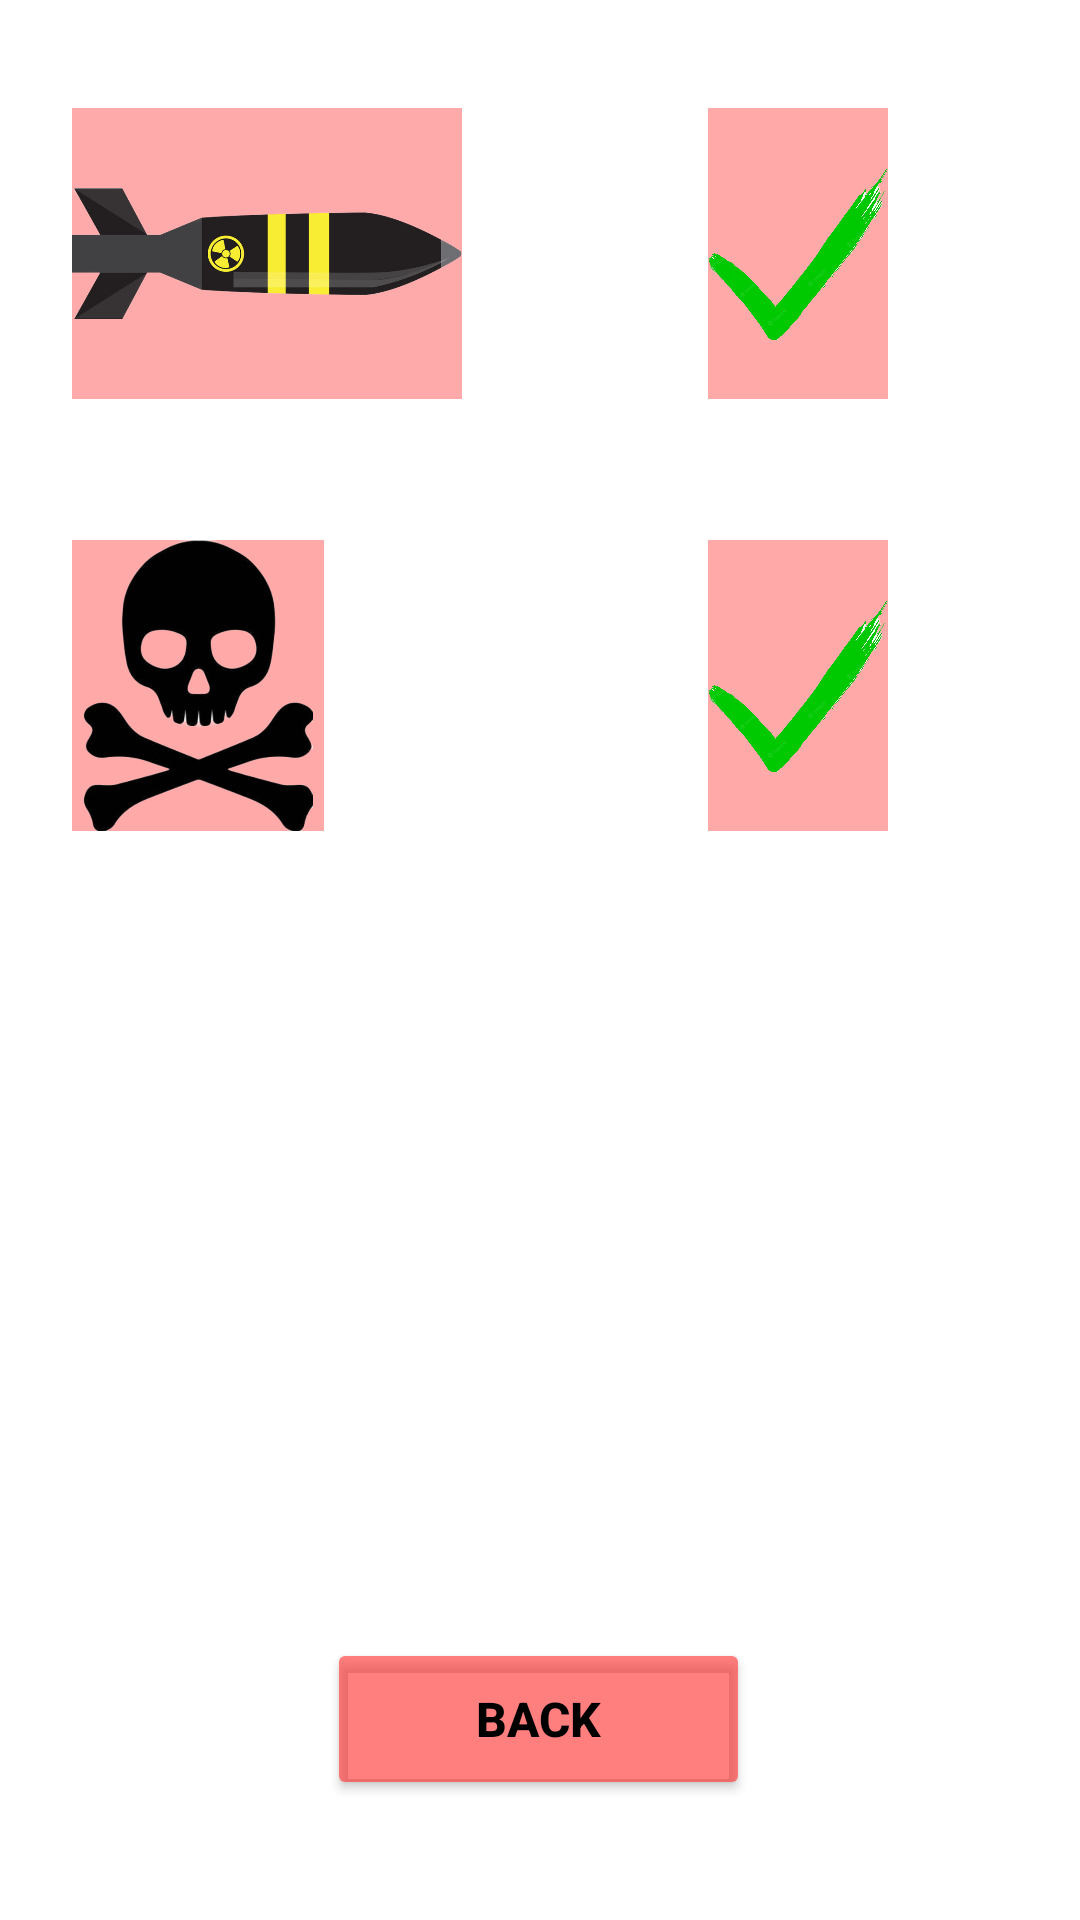

Here is an Android app screen rendered from its layout file. Give the layout XML and the strings, colors and styles it references.
<!-- AndroidManifest.xml: application theme Theme.CardGame1 -->
<!-- res/layout/activity_settings.xml -->
<?xml version="1.0" encoding="utf-8"?>
<androidx.constraintlayout.widget.ConstraintLayout xmlns:android="http://schemas.android.com/apk/res/android"
    xmlns:app="http://schemas.android.com/apk/res-auto"
    xmlns:tools="http://schemas.android.com/tools"
    android:layout_width="match_parent"
    android:layout_height="match_parent"
    android:background="@drawable/settings"
    tools:context=".SettingsActivity">

    <Button
        android:id="@+id/button_back2"
        android:layout_width="141dp"
        android:layout_height="54dp"
        android:layout_marginBottom="40dp"
        android:backgroundTint="#99FF2929"
        android:text="back"
        android:textColor="#000000"
        android:textSize="16sp"
        android:textStyle="bold"
        app:layout_constraintBottom_toBottomOf="parent"
        app:layout_constraintEnd_toEndOf="parent"
        app:layout_constraintHorizontal_bias="0.498"
        app:layout_constraintStart_toStartOf="parent" />

    <ImageView
        android:id="@+id/atomBomb"
        android:layout_width="130dp"
        android:layout_height="97dp"
        android:layout_marginStart="24dp"
        android:layout_marginTop="36dp"
        android:background="#65FF2929"
        app:layout_constraintStart_toStartOf="parent"
        app:layout_constraintTop_toTopOf="parent"
        app:srcCompat="@drawable/atombomb" />

    <ImageView
        android:id="@+id/enableDisable"
        android:layout_width="60dp"
        android:layout_height="97dp"
        android:layout_marginTop="36dp"
        android:layout_marginEnd="64dp"
        android:background="#66FF2929"
        app:layout_constraintEnd_toEndOf="parent"
        app:layout_constraintTop_toTopOf="parent"
        app:srcCompat="@drawable/enable" />

    <ImageView
        android:id="@+id/deadSkull"
        android:layout_width="84dp"
        android:layout_height="97dp"
        android:layout_marginStart="24dp"
        android:layout_marginTop="180dp"
        android:background="#66FF2929"
        app:layout_constraintStart_toStartOf="parent"
        app:layout_constraintTop_toTopOf="parent"
        app:srcCompat="@drawable/skull" />

    <ImageView
        android:id="@+id/enableDisable2"
        android:layout_width="60dp"
        android:layout_height="97dp"
        android:layout_marginTop="180dp"
        android:layout_marginEnd="64dp"
        android:background="#66FF2929"
        app:layout_constraintEnd_toEndOf="parent"
        app:layout_constraintTop_toTopOf="parent"
        app:srcCompat="@drawable/enable" />

</androidx.constraintlayout.widget.ConstraintLayout>
<!-- resources referenced by this layout -->
<resources>
  <!-- drawable atombomb: png bitmap (drawable, 78138 bytes) -->
  <!-- drawable enable: png bitmap (drawable, 360719 bytes) -->
  <!-- drawable skull: png bitmap (drawable, 118467 bytes) -->
  <style name="Theme.CardGame1" parent="Theme.MaterialComponents.DayNight.DarkActionBar">
          
          <item name="colorPrimary">@color/purple_500</item>
          <item name="colorPrimaryVariant">@color/purple_700</item>
          <item name="colorOnPrimary">@color/white</item>
          
          <item name="colorSecondary">@color/teal_200</item>
          <item name="colorSecondaryVariant">@color/teal_700</item>
          <item name="colorOnSecondary">@color/black</item>
          
          <item name="android:statusBarColor" tools:targetApi="l">?attr/colorPrimaryVariant</item>
          
      </style>
  <color name="purple_500">#806A6363</color>
  <color name="purple_700">#272529</color>
  <color name="white">#FFFFFFFF</color>
  <color name="teal_200">#99FF2929</color>
  <color name="teal_700">#FF018786</color>
  <color name="black">#FF000000</color>
</resources>
